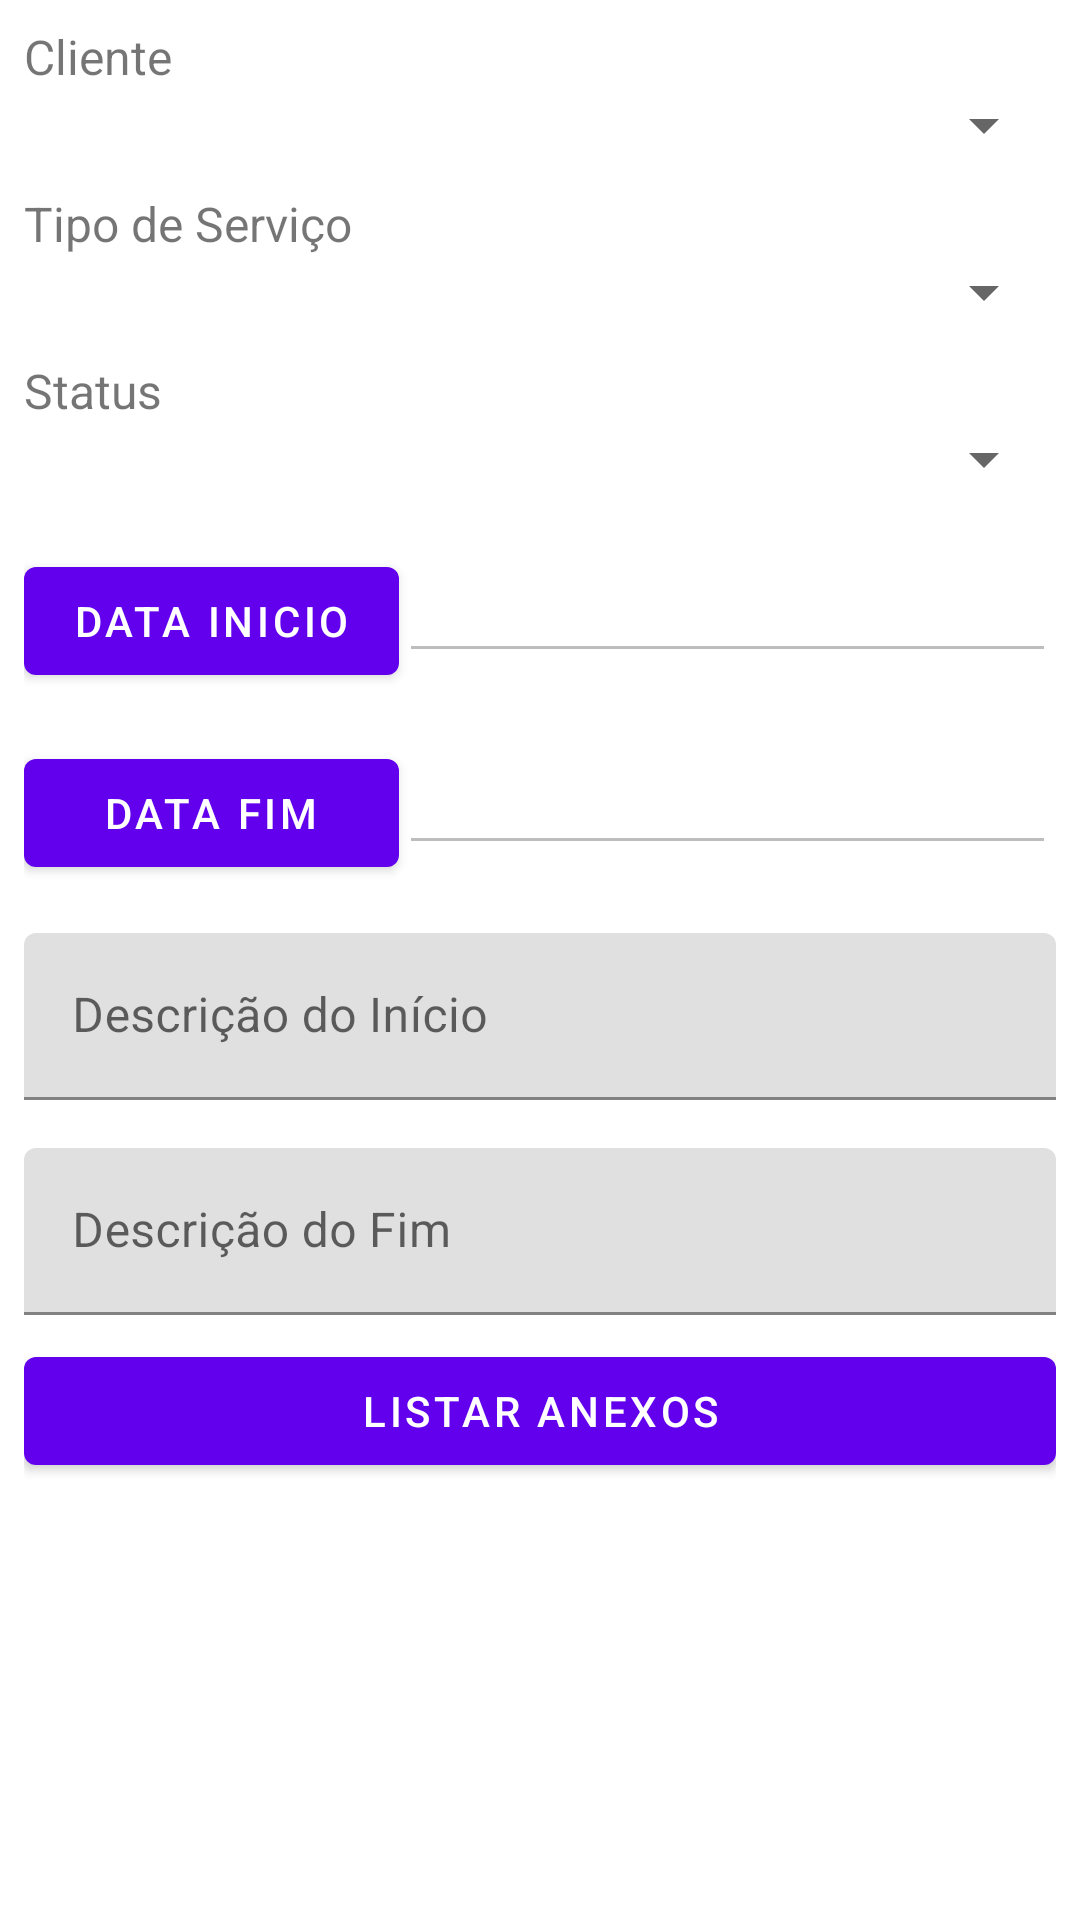

This screen was rendered from an Android layout file. Write that file and the resources it references.
<!-- AndroidManifest.xml: fallback theme Theme.MaterialComponents.DayNight.NoActionBar -->
<!-- res/layout/content_cadastro_ordem_servico.xml -->
<?xml version="1.0" encoding="utf-8"?>
<android.support.constraint.ConstraintLayout xmlns:android="http://schemas.android.com/apk/res/android"
    xmlns:app="http://schemas.android.com/apk/res-auto"
    xmlns:tools="http://schemas.android.com/tools"
    android:layout_width="match_parent"
    android:layout_height="match_parent"
    app:layout_behavior="@string/appbar_scrolling_view_behavior"
    tools:context="br.com.dae.sgosi.activity.CadastroOrdemServicoActivity"
    tools:showIn="@layout/activity_cadastro_ordem_servico">

    <LinearLayout
        android:layout_width="match_parent"
        android:layout_height="match_parent"
        android:orientation="vertical"
        android:paddingBottom="8dp"
        android:paddingLeft="8dp"
        android:paddingRight="8dp"
        android:paddingTop="8dp">

        <TextView
            android:id="@+id/lytTxtCliente"
            style="@style/Txt_Estilo"
            android:layout_width="match_parent"
            android:layout_height="wrap_content"
            android:text="Cliente" />

        <Spinner
            android:id="@+id/spnClientes"
            android:layout_width="match_parent"
            android:layout_height="wrap_content"
            android:layout_marginBottom="10dp" />

        <TextView
            android:id="@+id/lytTxtTipoServico"
            style="@style/Txt_Estilo"
            android:layout_width="match_parent"
            android:layout_height="wrap_content"
            android:text="Tipo de Serviço" />

        <Spinner
            android:id="@+id/spnTipoServico"
            android:layout_width="match_parent"
            android:layout_height="wrap_content"
            android:layout_marginBottom="10dp" />

        <TextView
            android:id="@+id/lytTxtStatus"
            style="@style/Txt_Estilo"
            android:layout_width="match_parent"
            android:layout_height="wrap_content"
            android:text="Status" />

        <Spinner
            android:id="@+id/spnStatus"
            android:layout_width="match_parent"
            android:layout_height="wrap_content"
            android:layout_marginBottom="10dp" />

        <LinearLayout
            android:layout_width="match_parent"
            android:layout_height="wrap_content"
            android:layout_marginBottom="8dp"
            android:layout_marginTop="8dp"
            android:orientation="horizontal">

            <Button
                android:id="@+id/btnDataInicio"
                android:layout_width="250dp"
                android:layout_height="wrap_content"
                android:layout_weight="1"
                android:onClick="setDataInicio"
                android:text="Data Inicio" />

            <EditText
                android:id="@+id/edtDataInicio"
                android:layout_width="match_parent"
                android:layout_height="wrap_content"
                android:layout_weight="1"
                android:enabled="false" />
        </LinearLayout>

        <LinearLayout
            android:layout_width="match_parent"
            android:layout_height="wrap_content"
            android:layout_marginBottom="8dp"
            android:layout_marginTop="8dp"
            android:orientation="horizontal">

            <Button
                android:id="@+id/btnDataFim"
                android:layout_width="250dp"
                android:layout_height="wrap_content"
                android:layout_weight="1"
                android:onClick="setDataFim"
                android:text="Data Fim" />

            <EditText
                android:id="@+id/edtDataFim"
                android:layout_width="match_parent"
                android:layout_height="wrap_content"
                android:layout_weight="1"
                android:enabled="false" />
        </LinearLayout>

        <android.support.design.widget.TextInputLayout
            android:id="@+id/lytTxtDescInicio"
            android:layout_width="match_parent"
            android:layout_height="wrap_content"
            android:layout_marginBottom="8dp"
            android:layout_marginTop="8dp">

            <EditText
                android:id="@+id/edtDescInicio"
                android:layout_width="match_parent"
                android:layout_height="wrap_content"
                android:hint="Descrição do Início"
                android:inputType="text"
                android:singleLine="true" />
        </android.support.design.widget.TextInputLayout>

        <android.support.design.widget.TextInputLayout
            android:id="@+id/lytTxtNDescFim"
            android:layout_width="match_parent"
            android:layout_height="wrap_content"
            android:layout_marginBottom="8dp"
            android:layout_marginTop="8dp">

            <EditText
                android:id="@+id/edtDescFim"
                android:layout_width="match_parent"
                android:layout_height="wrap_content"
                android:hint="Descrição do Fim"
                android:inputType="text"
                android:singleLine="true" />
        </android.support.design.widget.TextInputLayout>

        
            
            
            


            
                
                
                
                
                
                
                
                
                
                
                
                

            
                
                
                
                
                
                
                
                
                
                
                


            
                
                
                
                
                

        

        <Button
            android:id="@+id/btnAnexo"
            android:layout_width="match_parent"
            android:layout_height="wrap_content"
            android:text="Listar Anexos" />

    </LinearLayout>

</android.support.constraint.ConstraintLayout>
<!-- res/layout/activity_cadastro_ordem_servico.xml (included above) -->
<?xml version="1.0" encoding="utf-8"?>
<android.support.design.widget.CoordinatorLayout xmlns:android="http://schemas.android.com/apk/res/android"
    xmlns:app="http://schemas.android.com/apk/res-auto"
    xmlns:tools="http://schemas.android.com/tools"
    android:layout_width="match_parent"
    android:layout_height="match_parent"
    tools:context="br.com.dae.sgosi.activity.CadastroOrdemServicoActivity">

    <android.support.design.widget.AppBarLayout
        android:layout_width="match_parent"
        android:layout_height="wrap_content"
        android:theme="@style/AppTheme.AppBarOverlay">

        <android.support.v7.widget.Toolbar
            android:id="@+id/toolbar"
            android:layout_width="match_parent"
            android:layout_height="?attr/actionBarSize"
            android:background="?attr/colorPrimary"
            app:popupTheme="@style/AppTheme.PopupOverlay" />

    </android.support.design.widget.AppBarLayout>

    <include layout="@layout/content_cadastro_ordem_servico" />

 

</android.support.design.widget.CoordinatorLayout>
<!-- resources referenced by this layout -->
<resources>
  <dimen name="fab_margin">16dp</dimen>
  <style name="AppTheme.AppBarOverlay" parent="ThemeOverlay.AppCompat.Dark.ActionBar" />
  <style name="AppTheme.PopupOverlay" parent="ThemeOverlay.AppCompat.Light" />
  <style name="Txt_Estilo">
          <item name="android:color">@color/txt_padrao</item>
          <item name="android:textSize">@dimen/texto_padrao</item>
      </style>
  <color name="txt_padrao">#0c0d0c</color>
  <dimen name="texto_padrao">16sp</dimen>
</resources>
